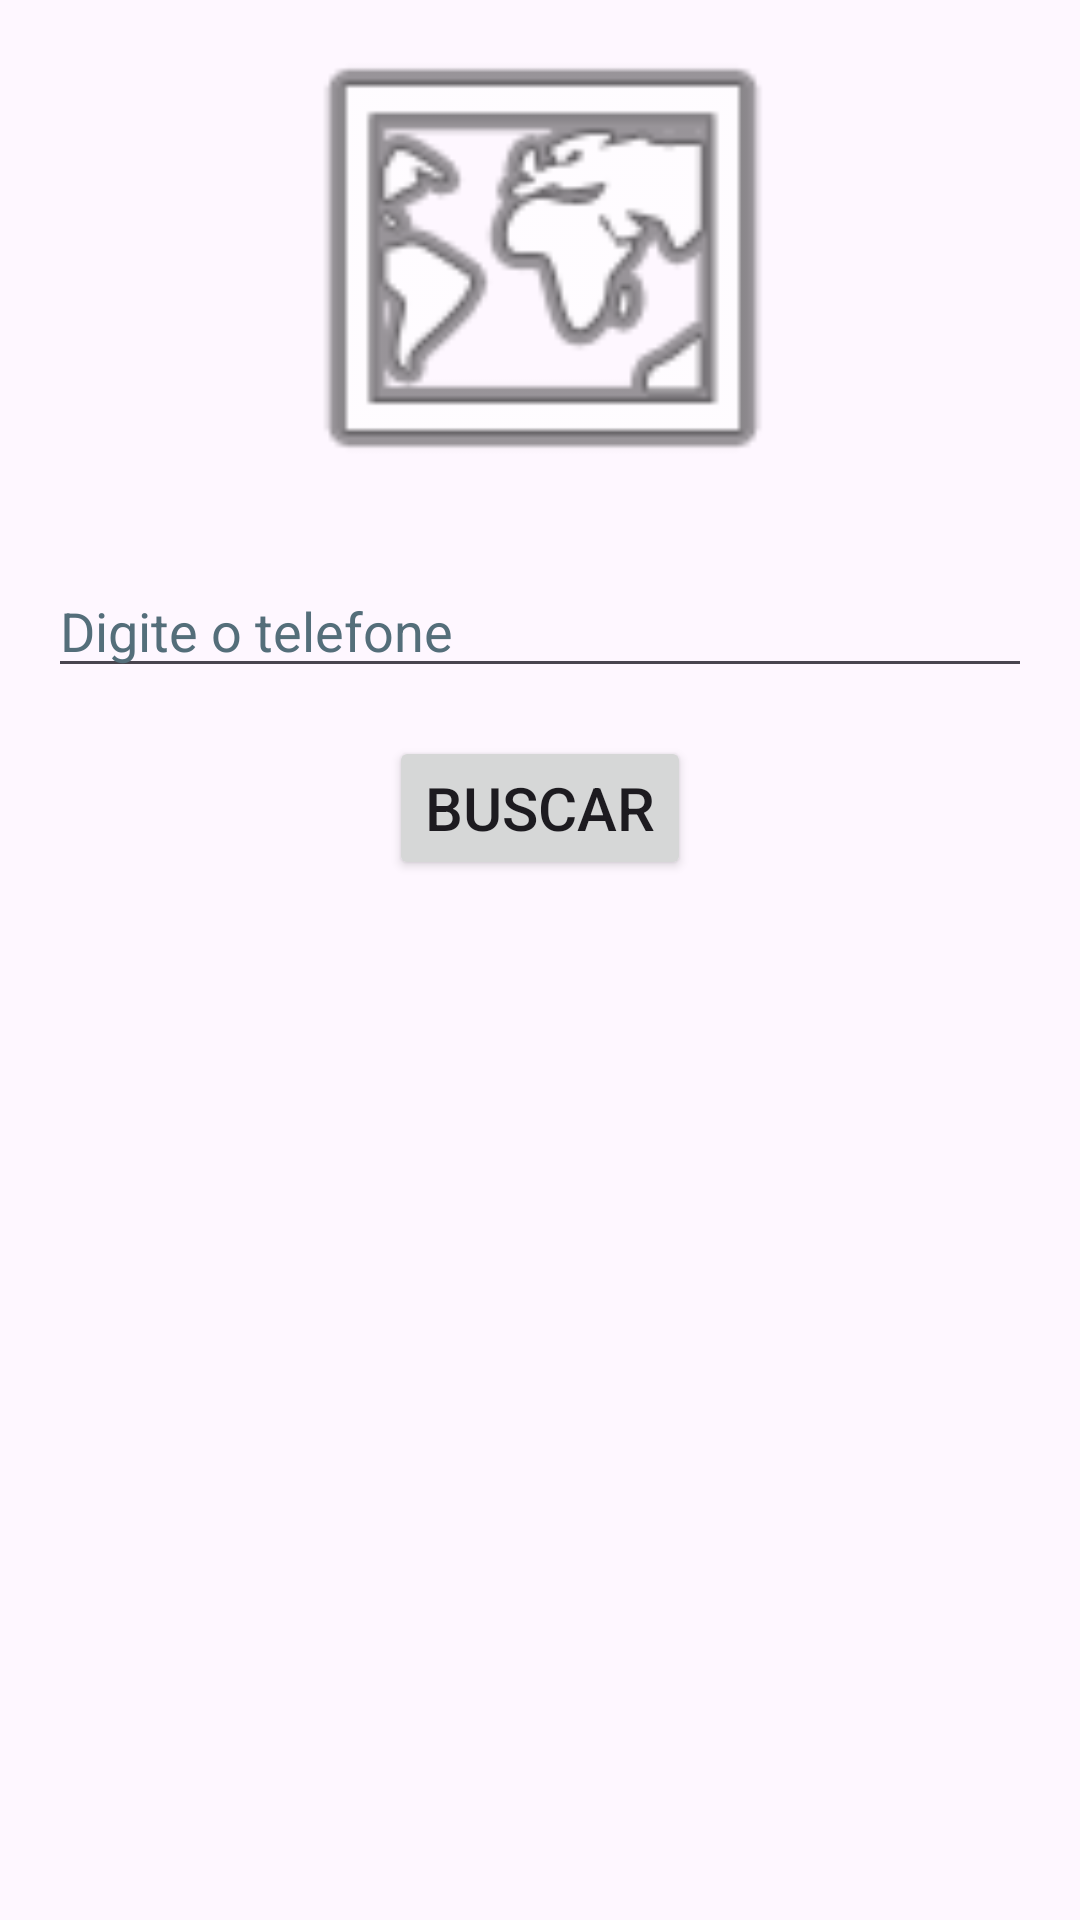

Write the Android layout XML for this screen, with the resource values it uses.
<!-- AndroidManifest.xml: application theme Theme.Crud2023 -->
<!-- res/layout/activity_read.xml -->
<?xml version="1.0" encoding="utf-8"?>
<androidx.constraintlayout.widget.ConstraintLayout xmlns:android="http://schemas.android.com/apk/res/android"
    xmlns:app="http://schemas.android.com/apk/res-auto"
    xmlns:tools="http://schemas.android.com/tools"
    android:id="@+id/main"
    android:layout_width="match_parent"
    android:layout_height="match_parent"
    tools:context=".ReadActivity">

    <ImageView
        android:id="@+id/imageView"
        android:layout_width="250dp"
        android:layout_height="172dp"
        app:srcCompat="@android:drawable/ic_menu_mapmode"
        app:layout_constraintTop_toTopOf="parent"
        app:layout_constraintStart_toStartOf="parent"
        app:layout_constraintEnd_toEndOf="parent"
        app:layout_constraintHorizontal_bias="0.5"
        app:layout_constraintBottom_toTopOf="@+id/editCampoDelete" />

    <EditText
        android:id="@+id/editCampoDelete"
        android:layout_width="0dp"
        android:layout_height="wrap_content"
        android:layout_marginStart="16dp"
        android:layout_marginEnd="16dp"
        android:layout_marginTop="16dp"
        android:hint="Digite o telefone"
        android:inputType="text"
        android:textColorHint="#546E7A"
        app:layout_constraintTop_toBottomOf="@+id/imageView"
        app:layout_constraintStart_toStartOf="parent"
        app:layout_constraintEnd_toEndOf="parent"
        tools:ignore="TouchTargetSizeCheck" />

    <Button
        android:id="@+id/botaoRead"
        android:layout_width="wrap_content"
        android:layout_height="wrap_content"
        android:layout_marginTop="16dp"
        android:text="Buscar"
        android:textSize="20sp"
        app:layout_constraintTop_toBottomOf="@+id/editCampoDelete"
        app:layout_constraintStart_toStartOf="parent"
        app:layout_constraintEnd_toEndOf="parent" />

    <TextView
        android:id="@+id/campo1"
        android:layout_width="wrap_content"
        android:layout_height="wrap_content"
        android:layout_marginTop="16dp"
        android:textSize="20sp"
        app:layout_constraintTop_toBottomOf="@+id/botaoRead"
        app:layout_constraintStart_toStartOf="parent"
        app:layout_constraintEnd_toEndOf="parent" />

    <TextView
        android:id="@+id/campo2"
        android:layout_width="wrap_content"
        android:layout_height="wrap_content"
        android:layout_marginTop="16dp"
        android:textSize="20sp"
        app:layout_constraintTop_toBottomOf="@+id/campo1"
        app:layout_constraintStart_toStartOf="parent"
        app:layout_constraintEnd_toEndOf="parent" />

</androidx.constraintlayout.widget.ConstraintLayout>
<!-- resources referenced by this layout -->
<resources>
  <style name="Theme.Crud2023" parent="Base.Theme.Crud2023" />
  <style name="Base.Theme.Crud2023" parent="Theme.Material3.DayNight.NoActionBar">
          
          
      </style>
</resources>
